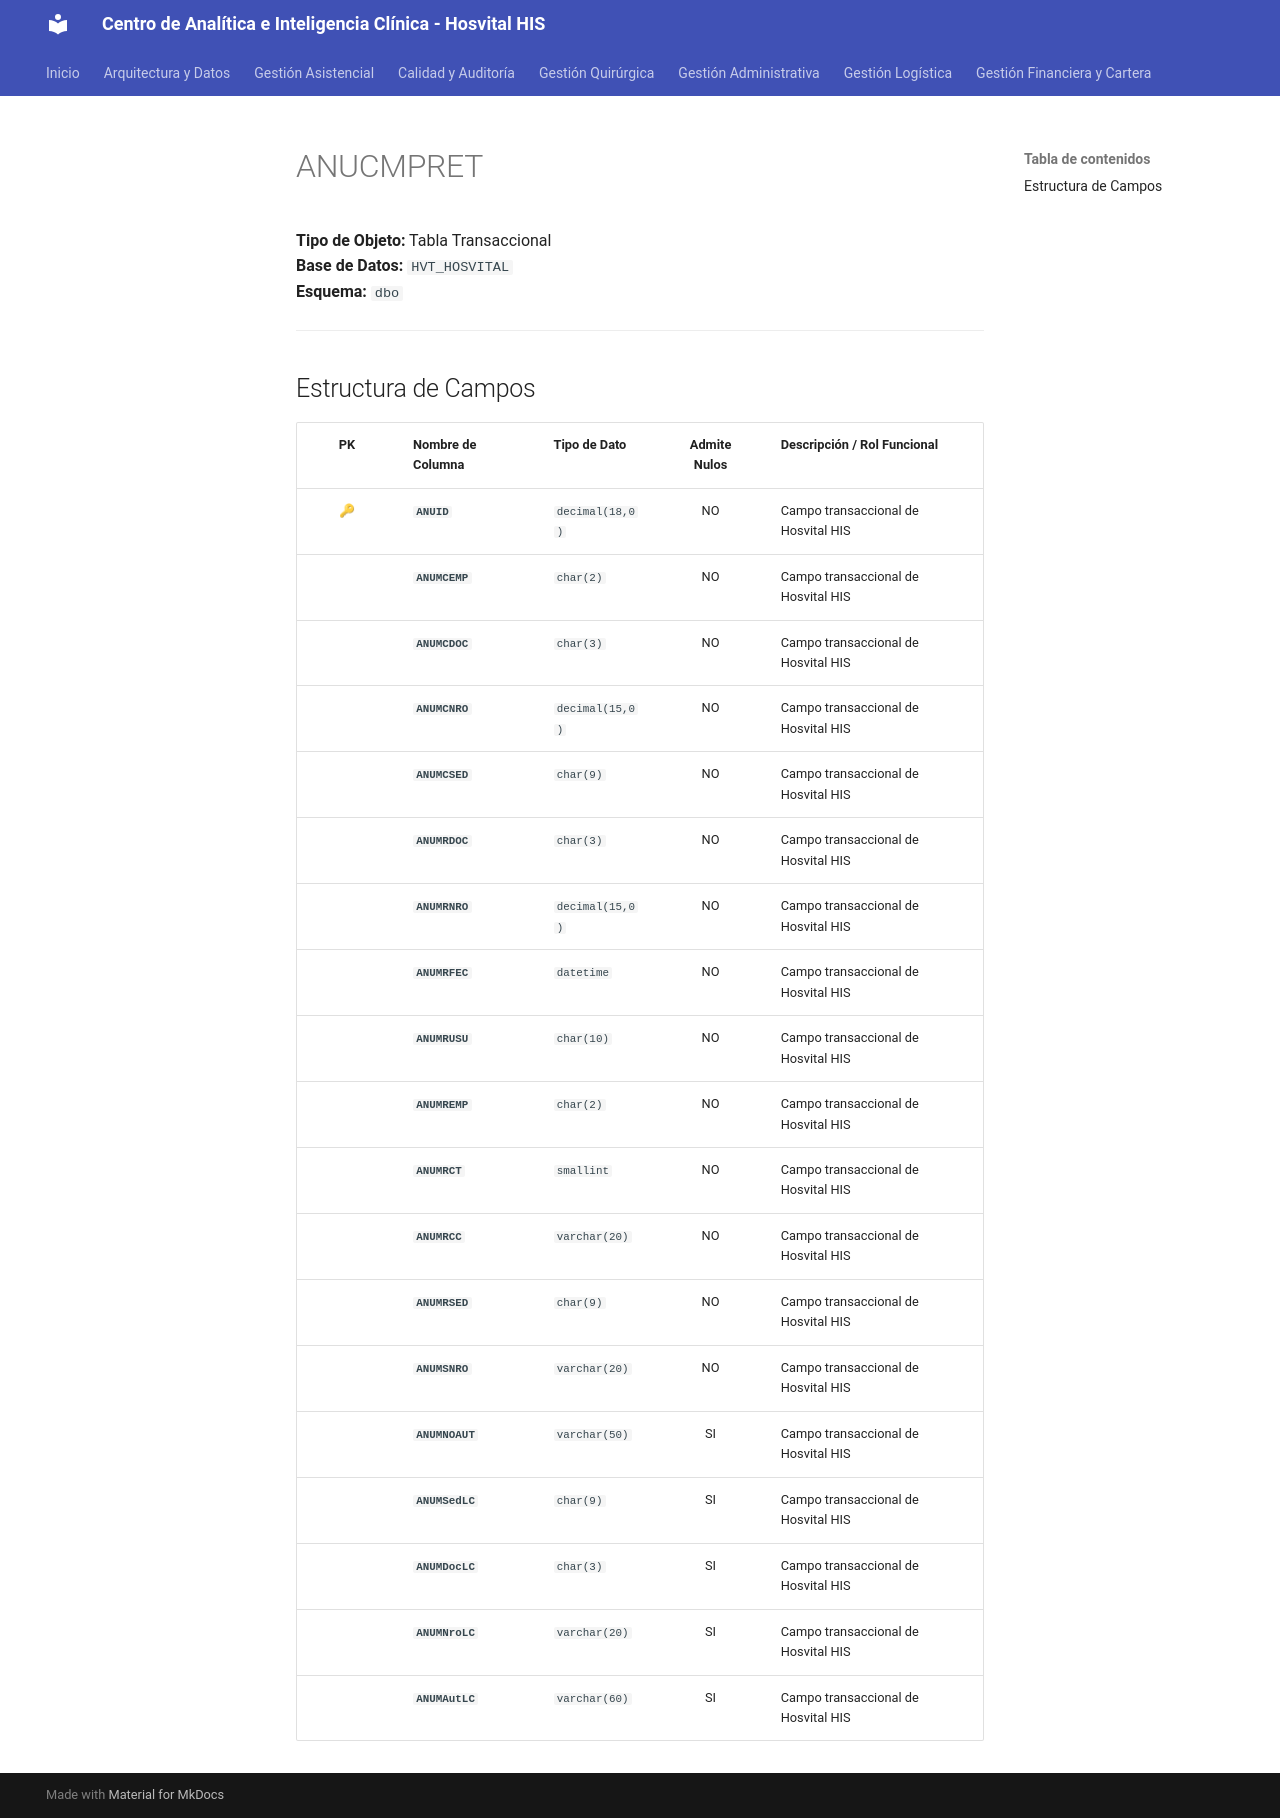

repository: SoporteSaludtech/superset-docs · page: diccionario-general/ANUCMPRET/index.html · generator: mkdocs

# ANUCMPRET

**Tipo de Objeto:** Tabla Transaccional  
**Base de Datos:** `HVT_HOSVITAL`  
**Esquema:** `dbo`

---

## Estructura de Campos

| PK | Nombre de Columna | Tipo de Dato | Admite Nulos | Descripción / Rol Funcional |
| :-: | :--- | :--- | :-: | :--- |
| 🔑 | **`ANUID`** | `decimal(18,0)` | NO | Campo transaccional de Hosvital HIS |
|  | **`ANUMCEMP`** | `char(2)` | NO | Campo transaccional de Hosvital HIS |
|  | **`ANUMCDOC`** | `char(3)` | NO | Campo transaccional de Hosvital HIS |
|  | **`ANUMCNRO`** | `decimal(15,0)` | NO | Campo transaccional de Hosvital HIS |
|  | **`ANUMCSED`** | `char(9)` | NO | Campo transaccional de Hosvital HIS |
|  | **`ANUMRDOC`** | `char(3)` | NO | Campo transaccional de Hosvital HIS |
|  | **`ANUMRNRO`** | `decimal(15,0)` | NO | Campo transaccional de Hosvital HIS |
|  | **`ANUMRFEC`** | `datetime` | NO | Campo transaccional de Hosvital HIS |
|  | **`ANUMRUSU`** | `char(10)` | NO | Campo transaccional de Hosvital HIS |
|  | **`ANUMREMP`** | `char(2)` | NO | Campo transaccional de Hosvital HIS |
|  | **`ANUMRCT`** | `smallint` | NO | Campo transaccional de Hosvital HIS |
|  | **`ANUMRCC`** | `varchar(20)` | NO | Campo transaccional de Hosvital HIS |
|  | **`ANUMRSED`** | `char(9)` | NO | Campo transaccional de Hosvital HIS |
|  | **`ANUMSNRO`** | `varchar(20)` | NO | Campo transaccional de Hosvital HIS |
|  | **`ANUMNOAUT`** | `varchar(50)` | SI | Campo transaccional de Hosvital HIS |
|  | **`ANUMSedLC`** | `char(9)` | SI | Campo transaccional de Hosvital HIS |
|  | **`ANUMDocLC`** | `char(3)` | SI | Campo transaccional de Hosvital HIS |
|  | **`ANUMNroLC`** | `varchar(20)` | SI | Campo transaccional de Hosvital HIS |
|  | **`ANUMAutLC`** | `varchar(60)` | SI | Campo transaccional de Hosvital HIS |
